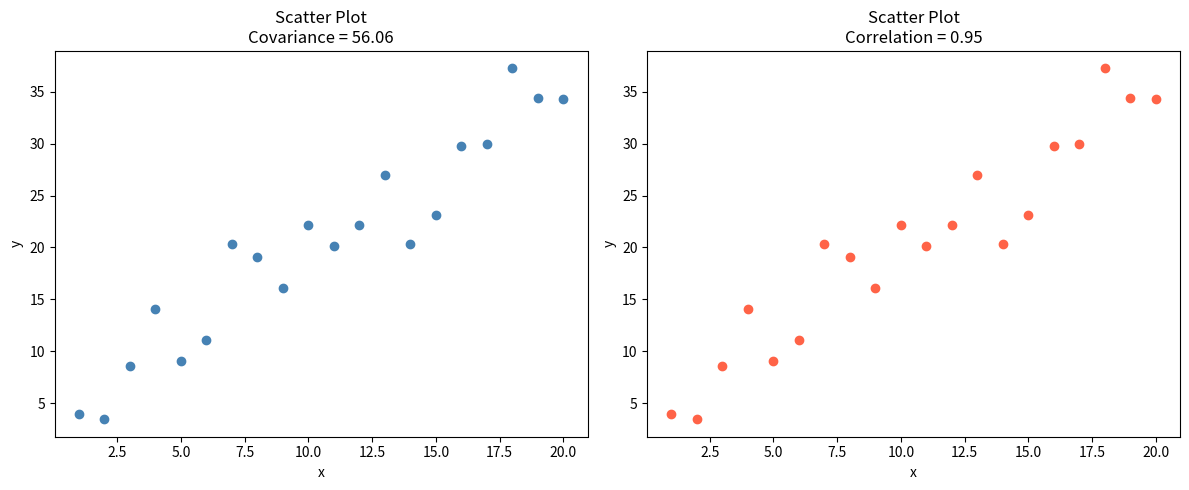

Generate this figure with matplotlib:
import numpy as np
import pandas as pd
import matplotlib.pyplot as plt

# 產生示範資料
np.random.seed(42)
x = np.arange(1, 21)
y = 2 * x + np.random.normal(0, 4, size=len(x))

# 計算 covariance 與 correlation
cov_xy = np.cov(x, y)[0, 1]
corr_xy = np.corrcoef(x, y)[0, 1]

print("Covariance:", cov_xy)
print("Correlation:", corr_xy)

# 畫散點圖
plt.figure(figsize=(12, 5))

plt.subplot(1, 2, 1)
plt.scatter(x, y, color="steelblue")
plt.title(f"Scatter Plot\nCovariance = {cov_xy:.2f}")
plt.xlabel("x")
plt.ylabel("y")

plt.subplot(1, 2, 2)
plt.scatter(x, y, color="tomato")
plt.title(f"Scatter Plot\nCorrelation = {corr_xy:.2f}")
plt.xlabel("x")
plt.ylabel("y")

plt.tight_layout()
plt.show()
